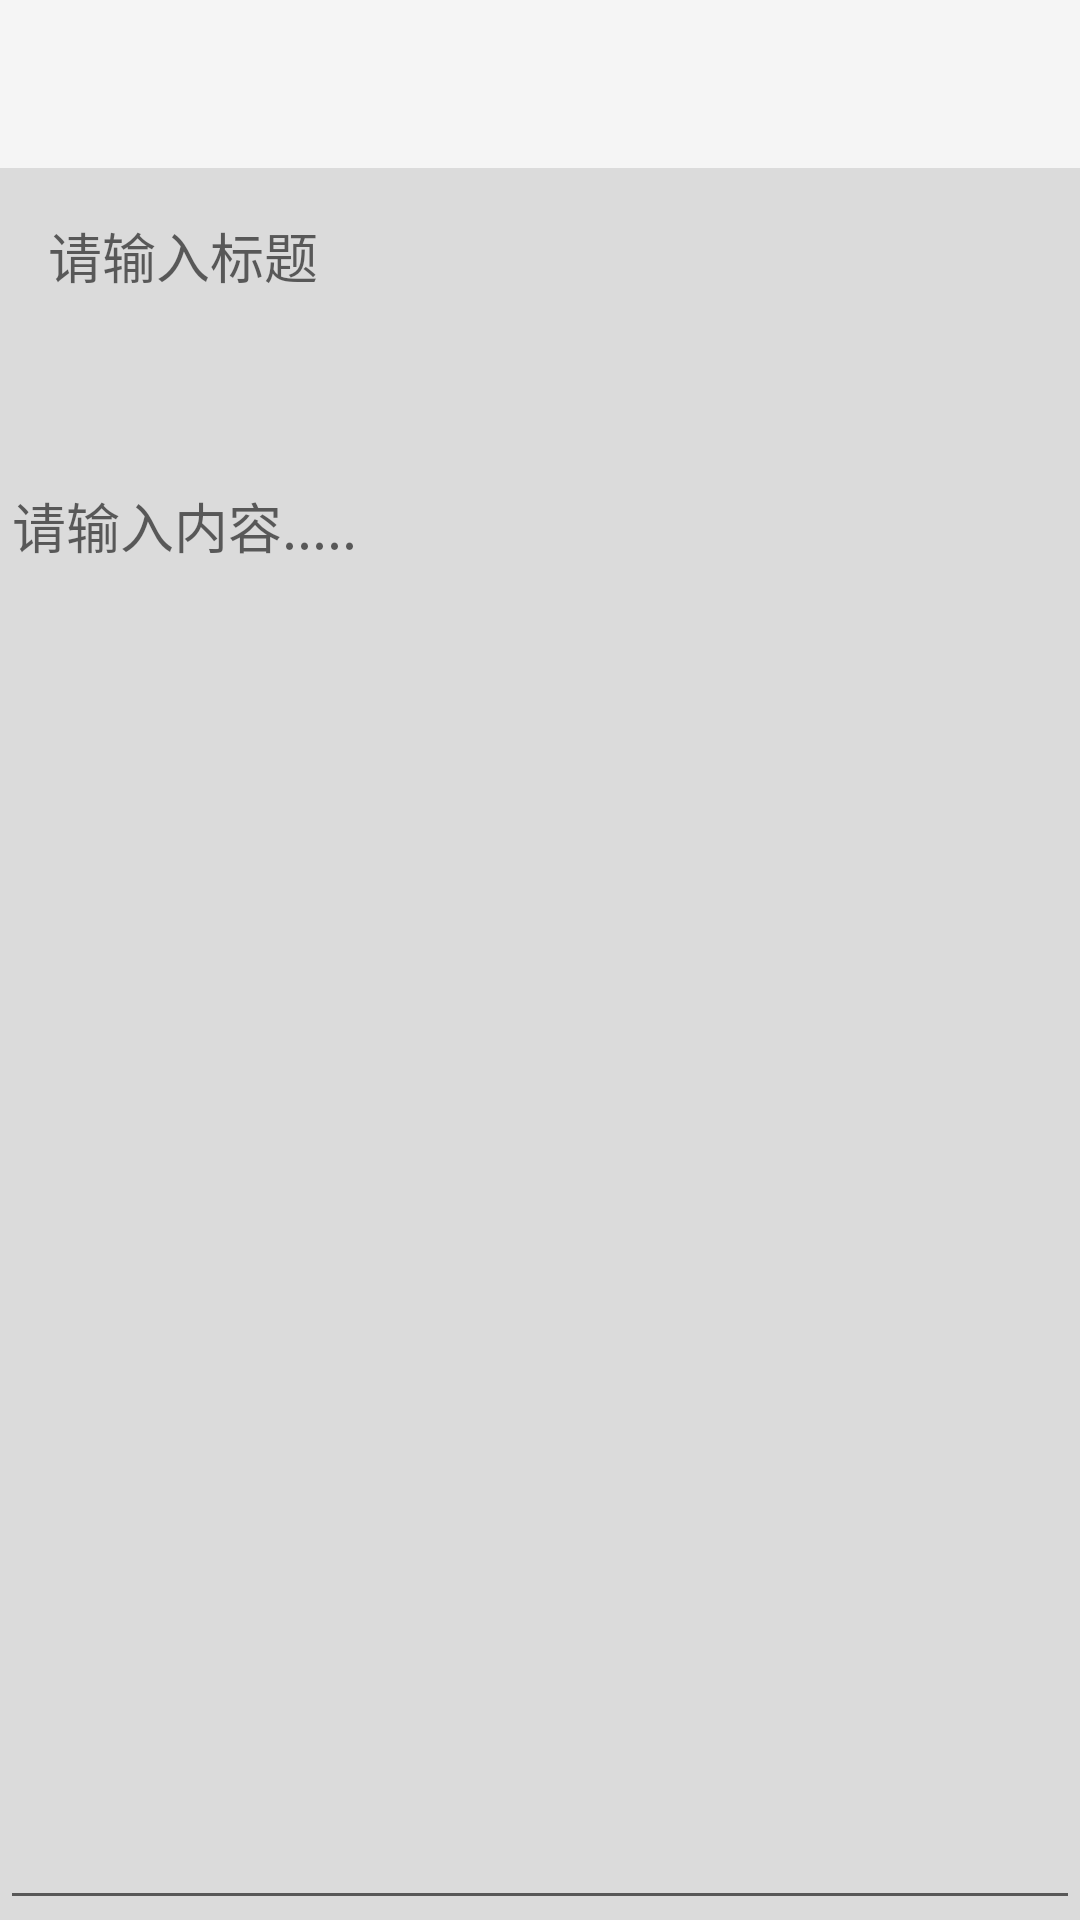

Produce the Android XML layout that renders to this screen, including the resource entries it uses.
<!-- AndroidManifest.xml: application theme AppTheme -->
<!-- res/layout/activity_new_note.xml -->
<?xml version="1.0" encoding="utf-8"?>
<android.support.design.widget.CoordinatorLayout
    xmlns:android="http://schemas.android.com/apk/res/android"
    xmlns:app="http://schemas.android.com/apk/res-auto"
    android:layout_width="match_parent"
    android:layout_height="match_parent"
    android:fitsSystemWindows="true">

    <RelativeLayout
        android:layout_width="match_parent"
        android:layout_height="match_parent">

        <android.support.design.widget.AppBarLayout
            android:id="@+id/tool_layout"
            android:layout_width="match_parent"
            android:layout_height="wrap_content"
            android:theme="@style/AppTheme.AppBarOverlay">

            <android.support.v7.widget.Toolbar
                android:id="@+id/toolbar_newNote"
                android:layout_width="match_parent"
                android:layout_height="?attr/actionBarSize"
                android:background="?attr/colorPrimary"
                app:popupTheme="@style/AppTheme.PopupOverlay"/>

        </android.support.design.widget.AppBarLayout>

        <LinearLayout
            xmlns:android="http://schemas.android.com/apk/res/android"
            xmlns:app="http://schemas.android.com/apk/res-auto"
            android:id="@+id/content_new"
            android:layout_width="match_parent"
            android:layout_height="match_parent"
            android:background="@color/gray"
            android:orientation="vertical"
            android:layout_below="@+id/tool_layout"
            app:layout_behavior="@string/appbar_scrolling_view_behavior">

            <EditText
                android:id="@+id/title_et_newNote"
                android:layout_width="match_parent"
                android:layout_height="wrap_content"
                android:background="@null"
                android:hint="请输入标题"
                android:padding="16dp"
                android:textColor="@color/black"
                android:textSize="18sp"/>

            <RelativeLayout
                android:layout_width="match_parent"
                android:layout_height="wrap_content"
                android:paddingBottom="16dp"
                android:paddingLeft="16dp"
                android:paddingRight="16dp">

                <TextView
                    android:id="@+id/saveTime_tv_newNote"
                    android:layout_width="wrap_content"
                    android:layout_height="wrap_content"
                    android:layout_alignParentLeft="true"
                    android:textColor="@color/black"
                    android:textSize="16sp"/>

                
                
                
                
                
                
                
            </RelativeLayout>

            
            
            
            
            
            

            <EditText
                android:id="@+id/content_et_newNote"
                style="@style/w_m_h_m"
                android:hint="请输入内容....."
                android:gravity="start|left"
                android:maxLength="32617"
                android:textSize="18sp"
                android:textColor="@color/black"/>

        </LinearLayout>

    </RelativeLayout>





    
    
    
    
    
    
    
    
    
    


</android.support.design.widget.CoordinatorLayout>
<!-- resources referenced by this layout -->
<resources>
  <color name="black">#000000</color>
  <color name="gray">#DBDBDB</color>
  <color name="white">#ffffff</color>
  <!-- mipmap btn_add: png bitmap (mipmap-xxxhdpi, 11316 bytes) -->
  <style name="w_m_h_m">
          <item name="android:layout_width">match_parent</item>
          <item name="android:layout_height">match_parent</item>
      </style>
  <style name="AppTheme" parent="Theme.AppCompat.Light.NoActionBar">
          
      </style>
</resources>
